Dataset: mvtec (GitHub, nrl-ai/image-classification). Classes: bolts, screw, tapping screw.

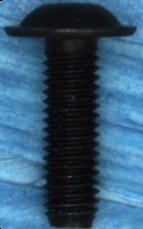
Label: screw

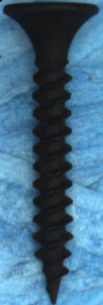
Label: tapping screw

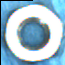
Label: bolts

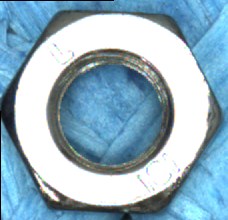
Label: bolts

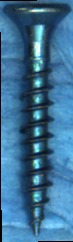
Label: tapping screw

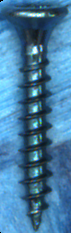
Label: tapping screw
